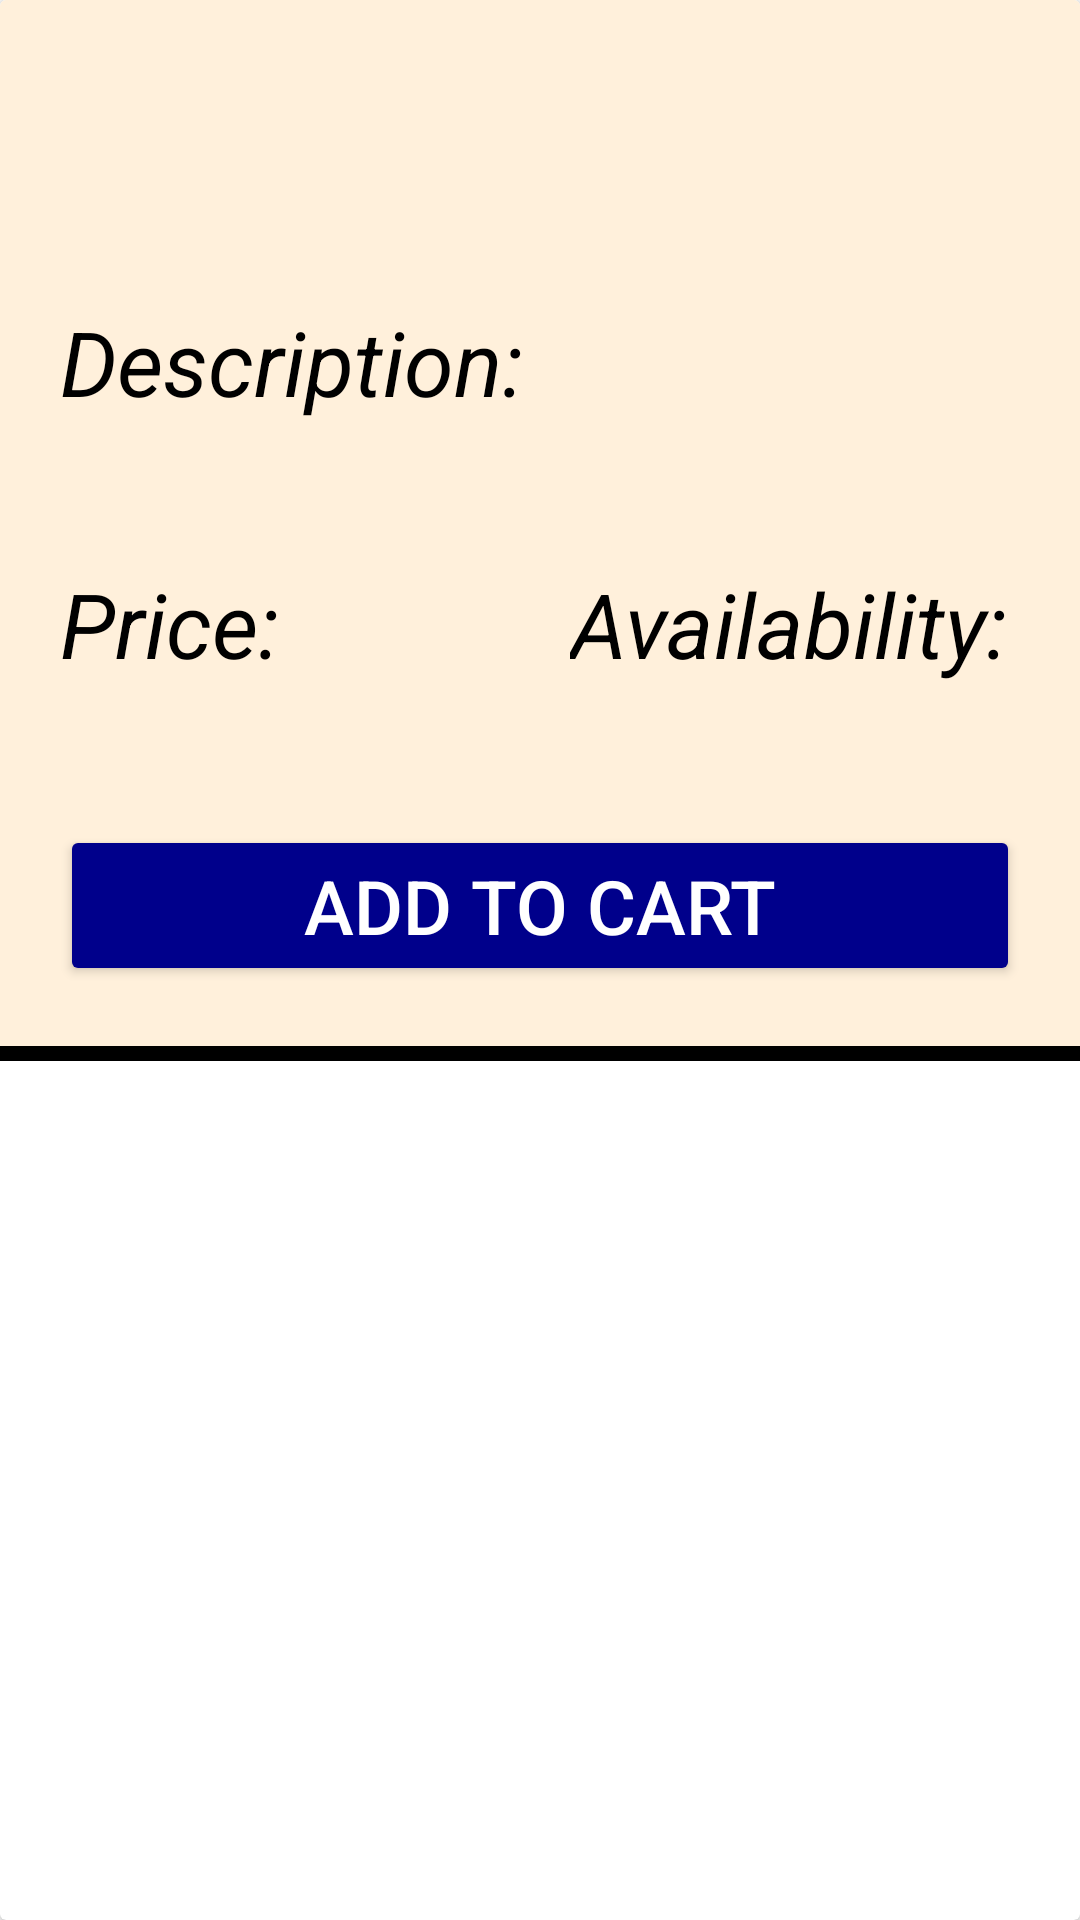

Produce the Android XML layout that renders to this screen, including the resource entries it uses.
<!-- AndroidManifest.xml: application theme Theme.MobileProjectWagba -->
<!-- res/layout/dishes_items.xml -->
<?xml version="1.0" encoding="utf-8"?>
<androidx.cardview.widget.CardView xmlns:android="http://schemas.android.com/apk/res/android"
    android:layout_width="match_parent"
    android:layout_height="wrap_content">
    
    <androidx.appcompat.widget.LinearLayoutCompat
        android:layout_width="match_parent"
        android:layout_height="wrap_content"
        android:orientation="vertical"
        android:background="@color/lightBeige">

        <TextView
            android:id="@+id/name"
            android:layout_width="wrap_content"
            android:layout_height="wrap_content"
            android:textSize="30sp"
            android:textColor="@color/black"
            android:textStyle="bold"
            android:layout_marginTop="20dp"
            android:layout_gravity="center"/>


        <ImageView
            android:id="@+id/rImage2"
            android:layout_width="match_parent"
            android:layout_height="wrap_content"
            android:scaleType="centerCrop"
            android:adjustViewBounds="true"
            android:layout_marginTop="20dp"
            android:layout_marginStart="20dp"
            android:layout_marginEnd="20dp"/>

        <TextView
            android:id="@+id/descriptionLabel"
            android:layout_width="wrap_content"
            android:layout_height="wrap_content"
            android:text="@string/descriptionLabel"
            android:textSize="30sp"
            android:textColor="@color/black"
            android:textStyle="italic"
            android:layout_marginTop="20dp"
            android:layout_marginStart="20dp"/>

        <TextView
            android:id="@+id/description"
            android:layout_width="wrap_content"
            android:layout_height="wrap_content"
            android:textSize="20sp"
            android:textColor="@color/darkBlue"
            android:layout_marginStart="20dp"
            android:layout_marginEnd="20dp"/>

        <androidx.appcompat.widget.LinearLayoutCompat
            android:layout_width="match_parent"
            android:layout_height="wrap_content"
            android:orientation="horizontal"
            android:layout_marginTop="20dp">

            <TextView
                android:id="@+id/priceLabel"
                android:layout_width="0dp"
                android:layout_height="wrap_content"
                android:layout_weight="2"
                android:text="@string/priceLabel"
                android:textSize="30sp"
                android:textColor="@color/black"
                android:textStyle="italic"
                android:layout_marginStart="20dp"/>

            <TextView
                android:id="@+id/availabilityLabel"
                android:layout_width="0dp"
                android:layout_height="wrap_content"
                android:layout_weight="2"
                android:text="@string/availabilityLabel"
                android:textSize="30sp"
                android:textColor="@color/black"
                android:textStyle="italic"/>


        </androidx.appcompat.widget.LinearLayoutCompat>

        <androidx.appcompat.widget.LinearLayoutCompat
            android:layout_width="match_parent"
            android:layout_height="wrap_content"
            android:orientation="horizontal">

            <TextView
                android:id="@+id/price"
                android:layout_width="0dp"
                android:layout_height="wrap_content"
                android:layout_weight="2"
                android:textSize="20sp"
                android:textColor="@color/darkBlue"
                android:layout_marginStart="20dp"/>


            <TextView
                android:id="@+id/availability"
                android:layout_width="0dp"
                android:layout_height="wrap_content"
                android:layout_weight="2"
                android:textSize="20sp"
                android:textColor="@color/darkBlue"/>


        </androidx.appcompat.widget.LinearLayoutCompat>

        <Button
            android:id="@+id/cartBtn"
            android:layout_width="match_parent"
            android:layout_height="wrap_content"
            android:layout_marginTop="20dp"
            android:layout_marginStart="20dp"
            android:layout_marginEnd="20dp"
            android:text="@string/cartButton"
            android:textSize="25sp"
            android:textColor="@color/white"
            android:backgroundTint="@color/darkBlue"/>

        <View
            android:layout_width="match_parent"
            android:layout_height="5dp"
            android:background="@color/black"
            android:layout_marginTop="20dp"/>


    </androidx.appcompat.widget.LinearLayoutCompat>

</androidx.cardview.widget.CardView>
<!-- resources referenced by this layout -->
<resources>
  <color name="black">#000000</color>
  <color name="darkBlue">#00008B</color>
  <color name="lightBeige">#fff0db</color>
  <color name="white">#FFFFFFFF</color>
  <string name="availabilityLabel">Availability:</string>
  <string name="cartButton">Add to cart</string>
  <string name="descriptionLabel">Description:</string>
  <string name="priceLabel">Price:</string>
  <style name="Theme.MobileProjectWagba" parent="Theme.MaterialComponents.DayNight.DarkActionBar">
          
          <item name="colorPrimary">@color/purple_500</item>
          <item name="colorPrimaryVariant">@color/purple_700</item>
          <item name="colorOnPrimary">@color/white</item>
          
          <item name="colorSecondary">@color/teal_200</item>
          <item name="colorSecondaryVariant">@color/teal_700</item>
          <item name="colorOnSecondary">@color/black</item>
          
          <item name="android:statusBarColor">?attr/colorPrimaryVariant</item>
          
      </style>
  <color name="purple_500">#FF6200EE</color>
  <color name="purple_700">#FF3700B3</color>
  <color name="teal_200">#FF03DAC5</color>
  <color name="teal_700">#FF018786</color>
</resources>
